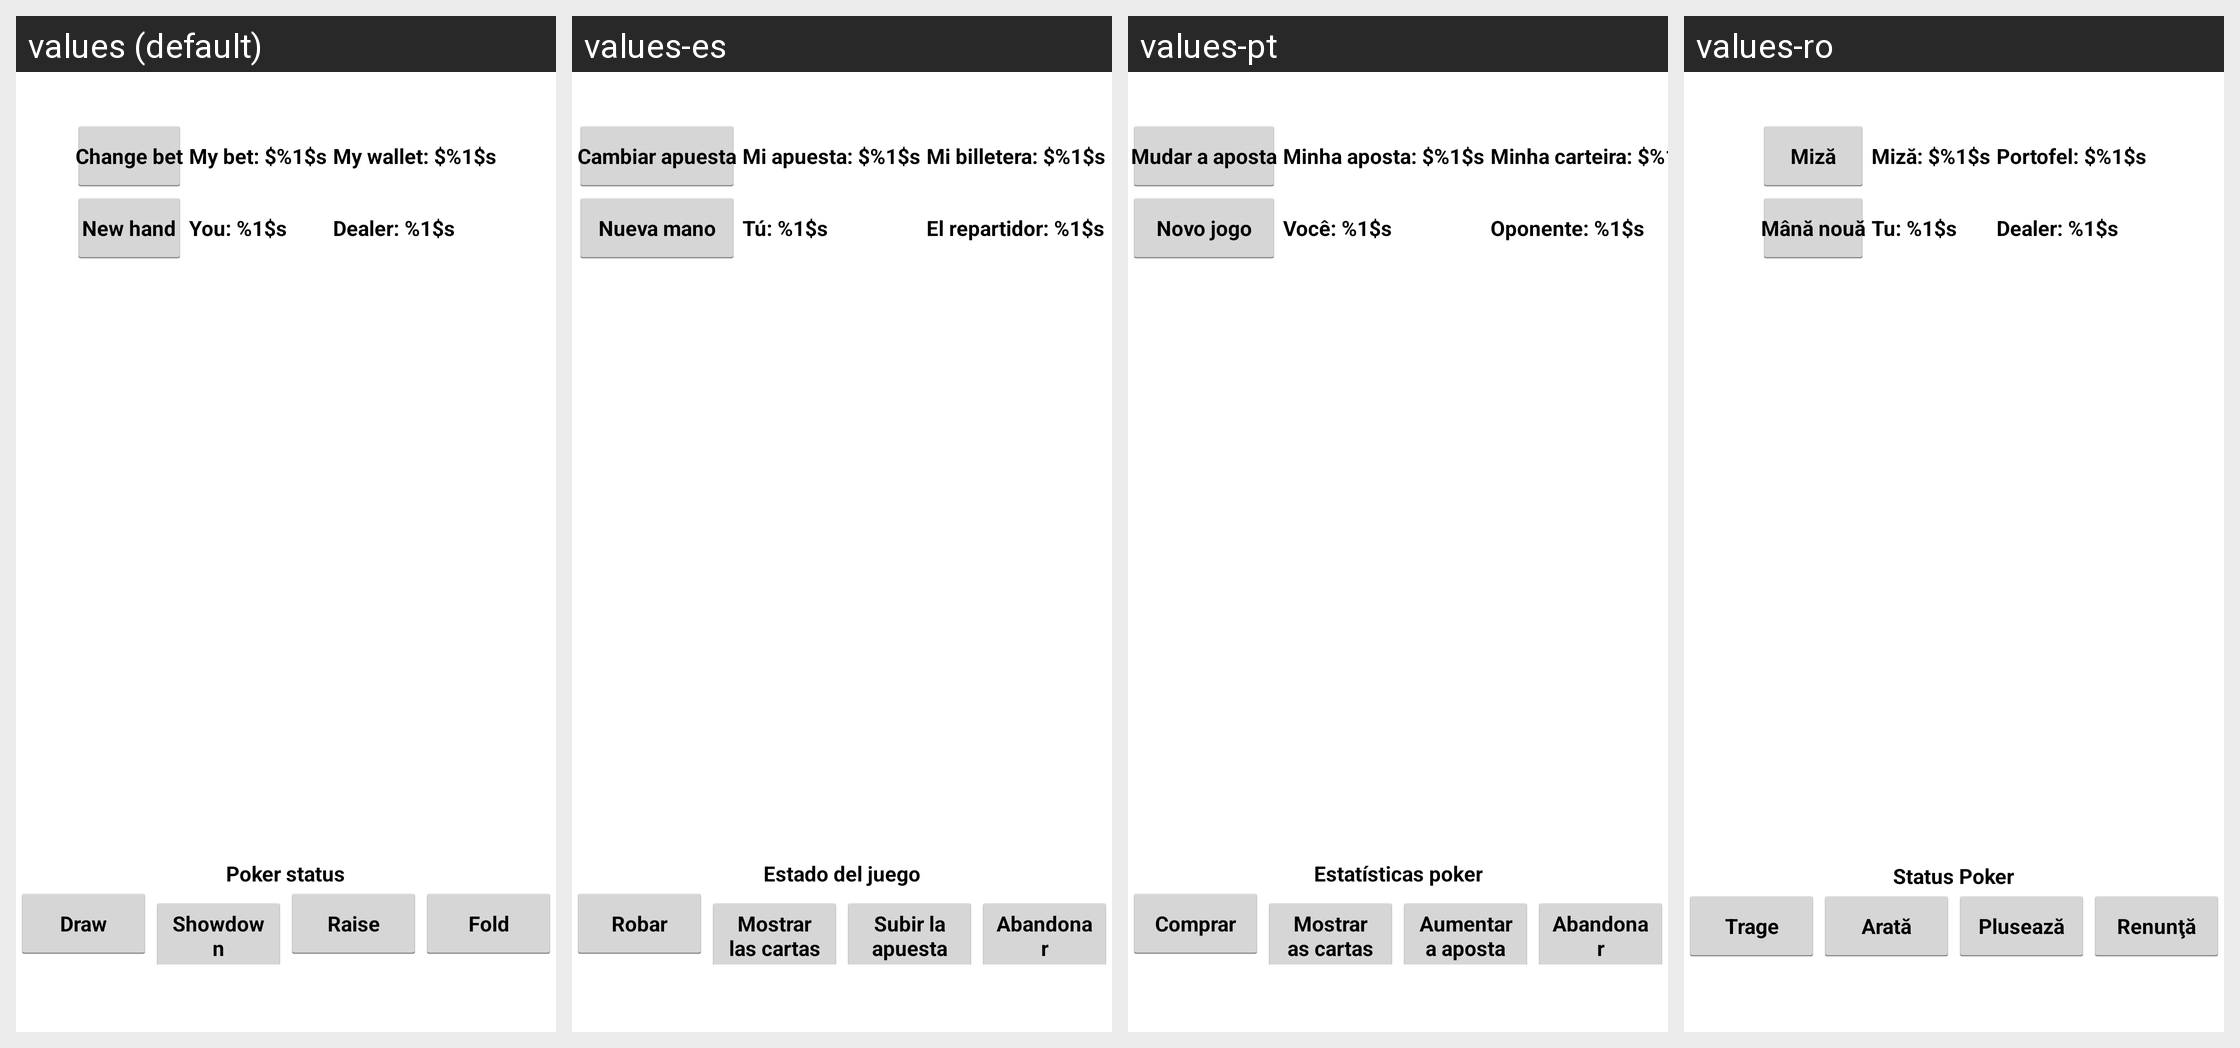

Strings drawn on this Android screen and how each of the app's shown locales translates them:
Android screen res/layout/activity_poker.xml rendered under 4 locales, left to right: values (default), values-es, values-pt, values-ro. Device: Nexus 5 (rendered at 1080×1920; each locale shown at half size, 540×960, under a caption strip naming it); theme AppTheme.
Other locales in the repository, not shown: values-it, values-ru, values-sr, values-tr, values-vi.
Strings drawn on this screen, with the default value and each locale's value (text and hints the layout hard-codes, and strings that could not be matched under every locale, appear in the picture but are not listed):

pk_bet
  values: Change bet
  values-es: Cambiar apuesta
  values-pt: Mudar a aposta
  values-ro: Miză

my_bet
  values: My bet: $%1$s
  values-es: Mi apuesta: $%1$s
  values-pt: Minha aposta: $%1$s
  values-ro: Miză: $%1$s

my_money
  values: My wallet: $%1$s
  values-es: Mi billetera: $%1$s
  values-pt: Minha carteira: $%1$s
  values-ro: Portofel: $%1$s

pk_new
  values: New hand
  values-es: Nueva mano
  values-pt: Novo jogo
  values-ro: Mână nouă

my_pk_hand
  values: You: %1$s
  values-es: Tú: %1$s
  values-pt: Você: %1$s
  values-ro: Tu: %1$s

dealers_pk_hand
  values: Dealer: %1$s
  values-es: El repartidor: %1$s
  values-pt: Oponente: %1$s
  values-ro: Dealer: %1$s

pk_status
  values: Poker status
  values-es: Estado del juego
  values-pt: Estatísticas poker
  values-ro: Status Poker

pk_discard
  values: Draw
  values-es: Robar
  values-pt: Comprar
  values-ro: Trage

pk_stand
  values: Showdown
  values-es: Mostrar las cartas
  values-pt: Mostrar as cartas
  values-ro: Arată

pk_raise
  values: Raise
  values-es: Subir la apuesta
  values-pt: Aumentar a aposta
  values-ro: Plusează

pk_fold
  values: Fold
  values-es: Abandonar
  values-pt: Abandonar
  values-ro: Renunţă
